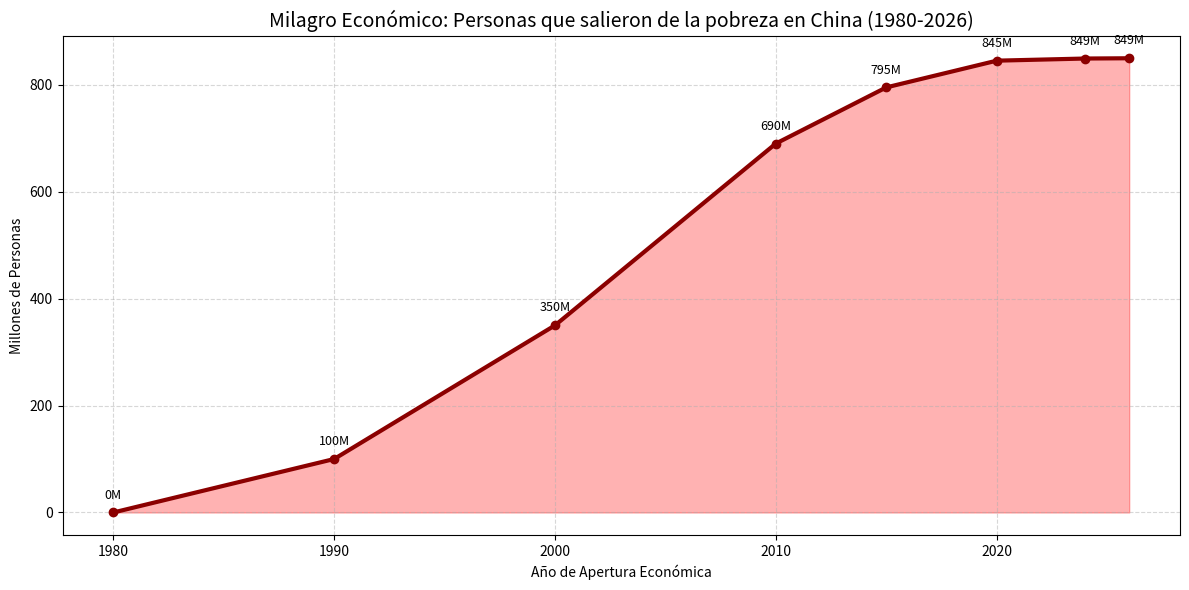

The script that saved this image:
import matplotlib.pyplot as plt
import pandas as pd

# 1. Datos históricos (en millones de personas en pobreza extrema)
# Basado en reportes del Banco Mundial y el FMI.
# En 1980, casi el 90% de la población era pobre; hoy es menos del 1%.
datos = {
    'Año': [1980, 1990, 2000, 2010, 2015, 2020, 2024, 2026],
    'Personas_en_Pobreza_Millones': [850, 750, 500, 160, 55, 5, 1, 0.5]
}

df = pd.DataFrame(datos)

# 2. Calcular cuántas personas HAN SALIDO de la pobreza acumulativamente
# Tomamos como base el máximo histórico de 1980
poblacion_inicial_pobre = 850
df['Personas_Rescatadas_Millones'] = poblacion_inicial_pobre - df['Personas_en_Pobreza_Millones']

# 3. Crear la gráfica
plt.figure(figsize=(12, 6))
plt.fill_between(df['Año'], df['Personas_Rescatadas_Millones'], color='red', alpha=0.3)
plt.plot(df['Año'], df['Personas_Rescatadas_Millones'], color='darkred', marker='o', linewidth=3)

# 4. Estética y etiquetas
plt.title('Milagro Económico: Personas que salieron de la pobreza en China (1980-2026)', fontsize=14)
plt.ylabel('Millones de Personas')
plt.xlabel('Año de Apertura Económica')
plt.grid(True, linestyle='--', alpha=0.5)

# Añadir etiquetas de texto en los puntos clave
for i, txt in enumerate(df['Personas_Rescatadas_Millones']):
    plt.annotate(f"{int(txt)}M", (df['Año'][i], df['Personas_Rescatadas_Millones'][i]), 
                 textcoords="offset points", xytext=(0,10), ha='center', fontsize=9)

# 5. Guardar el archivo
nombre_img = "pobreza_china_logro.png"
plt.tight_layout()
plt.savefig(nombre_img, dpi=300)

print(f"Gráfica generada: {nombre_img}")
